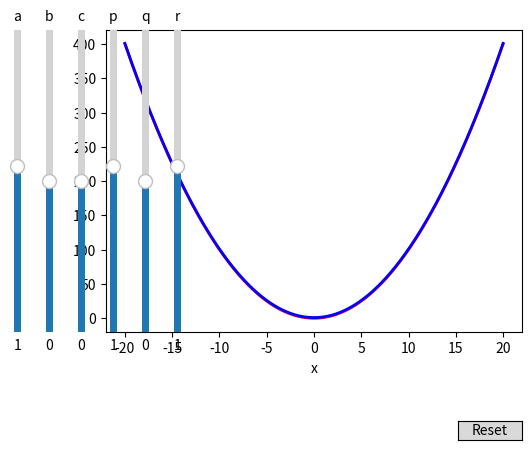

The script that saved this image:
import numpy as np
import matplotlib.pyplot as plt
from matplotlib.widgets import Button, Slider

def f(x: float, coef: list):
    return coef[0] * x ** 2 + coef[1] * x + coef[2]

def returnSliders(fig, labels, coords, bounds, values):
    sliders = []
    for i in range(len(labels)):
        slider = Slider(
            ax=fig.add_axes(coords[i]),
            label=labels[i],
            valmin=bounds[0],
            valmax=bounds[1],
            valinit=values[i],
            orientation='vertical'
        )
        sliders.append(slider)
    return sliders

x = np.linspace(-20, 20, 1000)
params = [[1, 0, 0], [1, 0, 1]]

fig, ax = plt.subplots()
line1, = ax.plot(x, f(x, params[0]), lw=2, color='red')
line2, = ax.plot(x, f(x, params[1]), lw=2, color='blue')
ax.set_xlabel('x')

fig.subplots_adjust(left=0.25, bottom=0.25)

coordinates = [
    [0.1, 0.25, 0.0225, 0.63], 
    [0.15, 0.25, 0.0225, 0.63], 
    [0.2, 0.25, 0.0225, 0.63], 
    [0.25, 0.25, 0.0225, 0.63],
    [0.3, 0.25, 0.0225, 0.63],
    [0.35, 0.25, 0.0225, 0.63]
]

coefSliders = returnSliders(fig, ['a', 'b', 'c', 'p', 'q', 'r'], coordinates, (-10, 10), np.array(params).flatten())

def update(val):
    newParams = [slider.val for slider in coefSliders]
    newParams = [newParams[0:3], newParams[3:6]]
    line1.set_ydata(f(x, newParams[0]))
    line2.set_ydata(f(x, newParams[1]))
    fig.canvas.draw_idle()

for slider in coefSliders:
    slider.on_changed(update)

resetax = fig.add_axes([0.8, 0.025, 0.1, 0.04])

button = Button(resetax, 'Reset', hovercolor='0.975')


def reset(event):
    for slider in coefSliders:
        slider.reset()
button.on_clicked(reset)

plt.show()